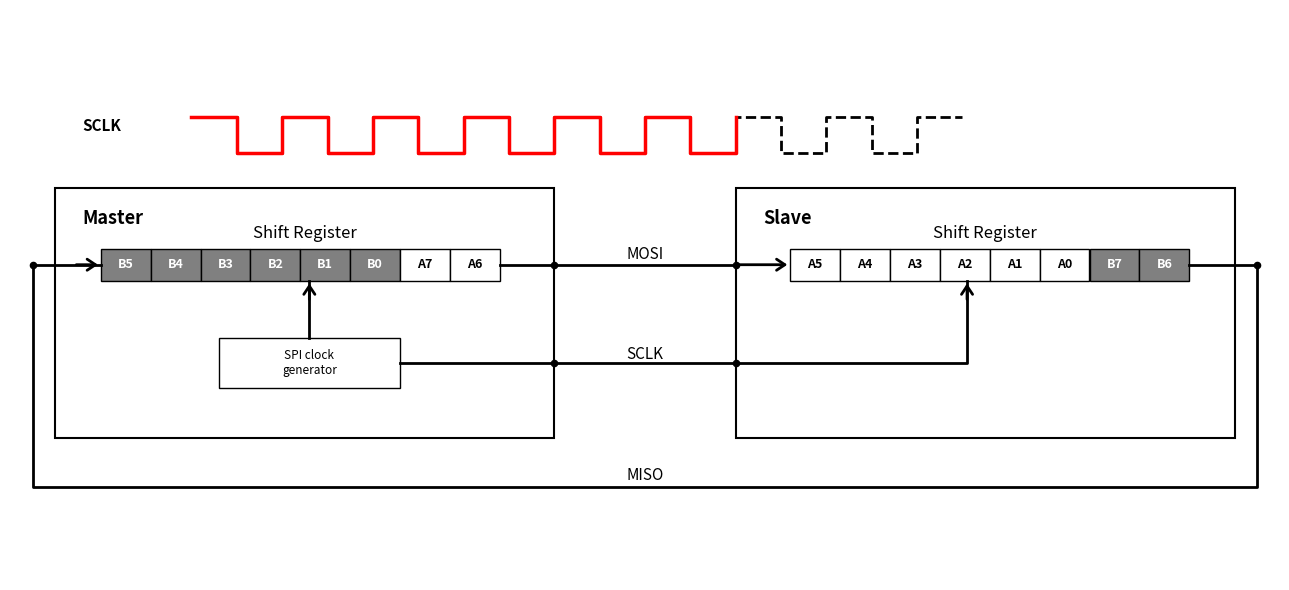

Python code for this plot:
import matplotlib.pyplot as plt
from matplotlib import patches
from matplotlib.patches import FancyArrowPatch

# 1. Figure 및 Axes 설정
fig, ax = plt.subplots(figsize=(13, 6))
ax.set_xlim(0, 14)
ax.set_ylim(0, 8)
ax.axis("off")

# 색상 정의
arrow_color = "black"

# 2. Master 및 Slave 박스 그리기
master_box = patches.Rectangle(
    (0.5, 2.0), 5.5, 3.5, facecolor="white", edgecolor="black", linewidth=1.5
)
slave_box = patches.Rectangle(
    (8.0, 2.0), 5.5, 3.5, facecolor="white", edgecolor="black", linewidth=1.5
)
ax.add_patch(master_box)
ax.add_patch(slave_box)

# 박스 내부 레이블
ax.text(0.8, 5.0, "Master", fontsize=13, fontweight="bold")
ax.text(8.3, 5.0, "Slave", fontsize=13, fontweight="bold")

ax.text(3.25, 4.8, "Shift Register", fontsize=12, ha="center")
ax.text(10.75, 4.8, "Shift Register", fontsize=12, ha="center")

# 3. Master 내부 시프트 레지스터: 1클럭 후 (B0가 추가되고 A7~A1 이동)
master_data = [
    ("B5", "gray", "white"),
    ("B4", "gray", "white"),
    ("B3", "gray", "white"),
    ("B2", "gray", "white"),
    ("B1", "gray", "white"),
    ("B0", "gray", "white"),
    ("A7", "white", "black"),
    ("A6", "white", "black"),
]
for i, (val, bg_color, txt_color) in enumerate(master_data):
    rect = patches.Rectangle(
        (1.0 + i * 0.55, 4.2), 0.55, 0.45, facecolor=bg_color, edgecolor="black"
    )
    ax.add_patch(rect)
    ax.text(
        1.275 + i * 0.55,
        4.425,
        val,
        ha="center",
        va="center",
        fontsize=9,
        fontweight="bold",
        color=txt_color,
    )

# SPI clock generator 박스 (Master 내부)
clock_gen = patches.Rectangle(
    (2.3, 2.7), 2.0, 0.7, facecolor="white", edgecolor="black"
)
ax.add_patch(clock_gen)
ax.text(3.3, 3.05, "SPI clock\ngenerator", ha="center", va="center", fontsize=8.5)


# 4. Slave 내부 시프트 레지스터: 1클럭 후 (A0가 추가되고 B7~B1 이동)
slave_data = [
    ("A5", "white", "black"),
    ("A4", "white", "black"),
    ("A3", "white", "black"),
    ("A2", "white", "black"),
    ("A1", "white", "black"),
    ("A0", "white", "black"),
    ("B7", "gray", "white"),
    ("B6", "gray", "white"),
]
for i, (val, bg_color, txt_color) in enumerate(slave_data):
    rect = patches.Rectangle(
        (8.6 + i * 0.55, 4.2), 0.55, 0.45, facecolor=bg_color, edgecolor="black"
    )
    ax.add_patch(rect)
    ax.text(
        8.875 + i * 0.55,
        4.425,
        val,
        ha="center",
        va="center",
        fontsize=9,
        fontweight="bold",
        color=txt_color,
    )

# 5. 주황색 신호선 (주요 경로 연결)

# (A) SPI Clock Generator -> Master Shift Register 수직 화살표 추가 (A4 위치로 들어감)
ax.plot([3.3, 3.3], [3.4, 4.2], color=arrow_color, lw=2)
arrow_clk_master = FancyArrowPatch(
    (3.3, 3.9),
    (3.3, 4.2),
    arrowstyle="->,head_width=4,head_length=6",
    color=arrow_color,
    lw=2,
)
ax.add_patch(arrow_clk_master)

# (B) MOSI 라인: Master A0(5.4) -> Master 경계(6.0) -> Slave 경계(8.0) -> Slave B7(8.6)
ax.plot([5.4, 6.0], [4.425, 4.425], color=arrow_color, lw=2)
ax.plot([6.0, 8.0], [4.425, 4.425], color=arrow_color, lw=2)
arrow_mosi_in = FancyArrowPatch(
    (8.0, 4.425),
    (8.6, 4.425),
    arrowstyle="->,head_width=4,head_length=6",
    color=arrow_color,
    lw=2,
)
ax.add_patch(arrow_mosi_in)

# (C) SCLK 라인: Clock Gen(4.3) -> Master 경계(6.0) -> Slave 경계(8.0) -> B4 내부 연결(10.55)
ax.plot([4.3, 6.0], [3.05, 3.05], color=arrow_color, lw=2)
ax.plot([6.0, 8.0], [3.05, 3.05], color=arrow_color, lw=2)
ax.plot([8.0, 10.55, 10.55], [3.05, 3.05, 4.2], color=arrow_color, lw=2)
arrow_sclk_in = FancyArrowPatch(
    (10.55, 3.9),
    (10.55, 4.2),
    arrowstyle="->,head_width=4,head_length=6",
    color=arrow_color,
    lw=2,
)
ax.add_patch(arrow_sclk_in)

# (D) MISO 환형 루프 라인: Slave B0 끝(13.0) -> Slave 우측 경계 밖 -> 하단 -> Master 좌측 밖 -> Master A7(1.0)
ax.plot(
    [13.0, 13.75, 13.75, 0.25, 0.25, 1.0],
    [4.425, 4.425, 1.3, 1.3, 4.425, 4.425],
    color=arrow_color,
    lw=2,
)
arrow_miso_in = FancyArrowPatch(
    (0.7, 4.425),
    (1.0, 4.425),
    arrowstyle="->,head_width=4,head_length=6",
    color=arrow_color,
    lw=2,
)
ax.add_patch(arrow_miso_in)

# 경계 점(접점) 포인트 표시
dots_x = [6.0, 6.0, 8.0, 8.0, 13.75, 0.25]
dots_y = [4.425, 3.05, 4.425, 3.05, 4.425, 4.425]
ax.scatter(dots_x, dots_y, color="black", s=20, zorder=5)

# 6. 중앙 통신선 라벨 및 흐름 방향 화살표
# MOSI (상단)
ax.text(7.0, 4.5, "MOSI", fontsize=11, ha="center")

# SCLK (중단)
ax.text(7.0, 3.1, "SCLK", fontsize=11, ha="center")

# MISO (하단)
ax.text(7.0, 1.4, "MISO", fontsize=11, ha="center")

# 7. 상단 SCLK 클럭 파형
ax.text(0.8, 6.3, "SCLK", fontsize=11, fontweight="bold")
clock_x = [
    2.0,
    2.5,
    2.5,
    3.0,
    3.0,
    3.5,
    3.5,
    4.0,
    4.0,
    4.5,
    4.5,
    5.0,
    5.0,
    5.5,
    5.5,
    6.0,
    6.0,
    6.5,
    6.5,
    7.0,
    7.0,
    7.5,
    7.5,
    8.0,
    8.0,
    8.5,
    8.5,
    9.0,
    9.0,
    9.5,
    9.5,
    10.0,
    10.0,
    10.5,
]
clock_y = [
    6.5,
    6.5,
    6.0,
    6.0,
    6.5,
    6.5,
    6.0,
    6.0,
    6.5,
    6.5,
    6.0,
    6.0,
    6.5,
    6.5,
    6.0,
    6.0,
    6.5,
    6.5,
    6.0,
    6.0,
    6.5,
    6.5,
    6.0,
    6.0,
    6.5,
    6.5,
    6.0,
    6.0,
    6.5,
    6.5,
    6.0,
    6.0,
    6.5,
    6.5,
]
ax.plot(clock_x, clock_y, color="black", linestyle="--", linewidth=2)
ax.plot(clock_x[0:25], clock_y[0:25], color="red", linewidth=2.5)

plt.tight_layout()

plt.savefig("spi-behind-the-scene-6.png", format="png", bbox_inches="tight")
